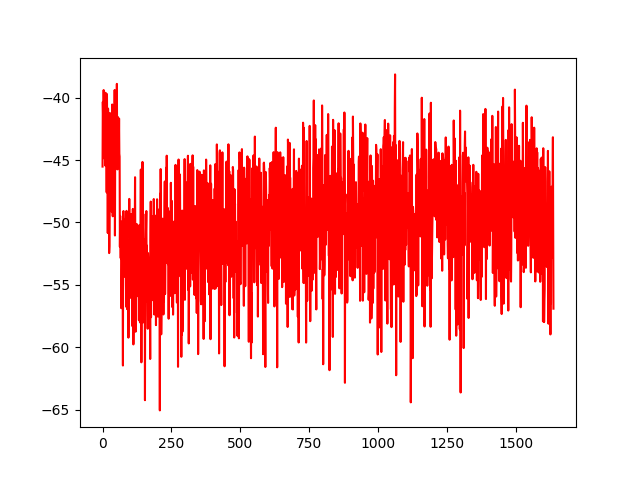

Data behind this chart, as committed beside it:
No, 0
0, -45.53
1, -40.34
2, -41.52
3, -43.69
4, -39.39
5, -42.11
6, -43.04
7, -41.9
8, -44.91
9, -41.85
10, -45.45
11, -39.61
12, -41.75
13, -42.85
14, -42.37
15, -47.59
16, -39.71
17, -42.98
18, -41.96
19, -50.85
20, -40.88
21, -43.23
22, -44.6
23, -44.77
24, -52.46
25, -51.9
26, -48.03
27, -41.24
28, -46.34
29, -44.66
30, -44.6
31, -44.35
32, -45
33, -49.14
34, -46.68
35, -40.55
36, -45.34
37, -49.51
38, -44.35
39, -42.91
40, -41.86
41, -44.74
42, -45.63
43, -46.59
44, -39.39
45, -51.05
46, -43.37
47, -44.77
48, -40.82
49, -40.15
50, -43.28
51, -41.32
52, -38.9
53, -43.87
54, -45.75
55, -41.54
56, -42.79
57, -44.78
58, -42.88
59, -44.02
... 1,578 more rows
